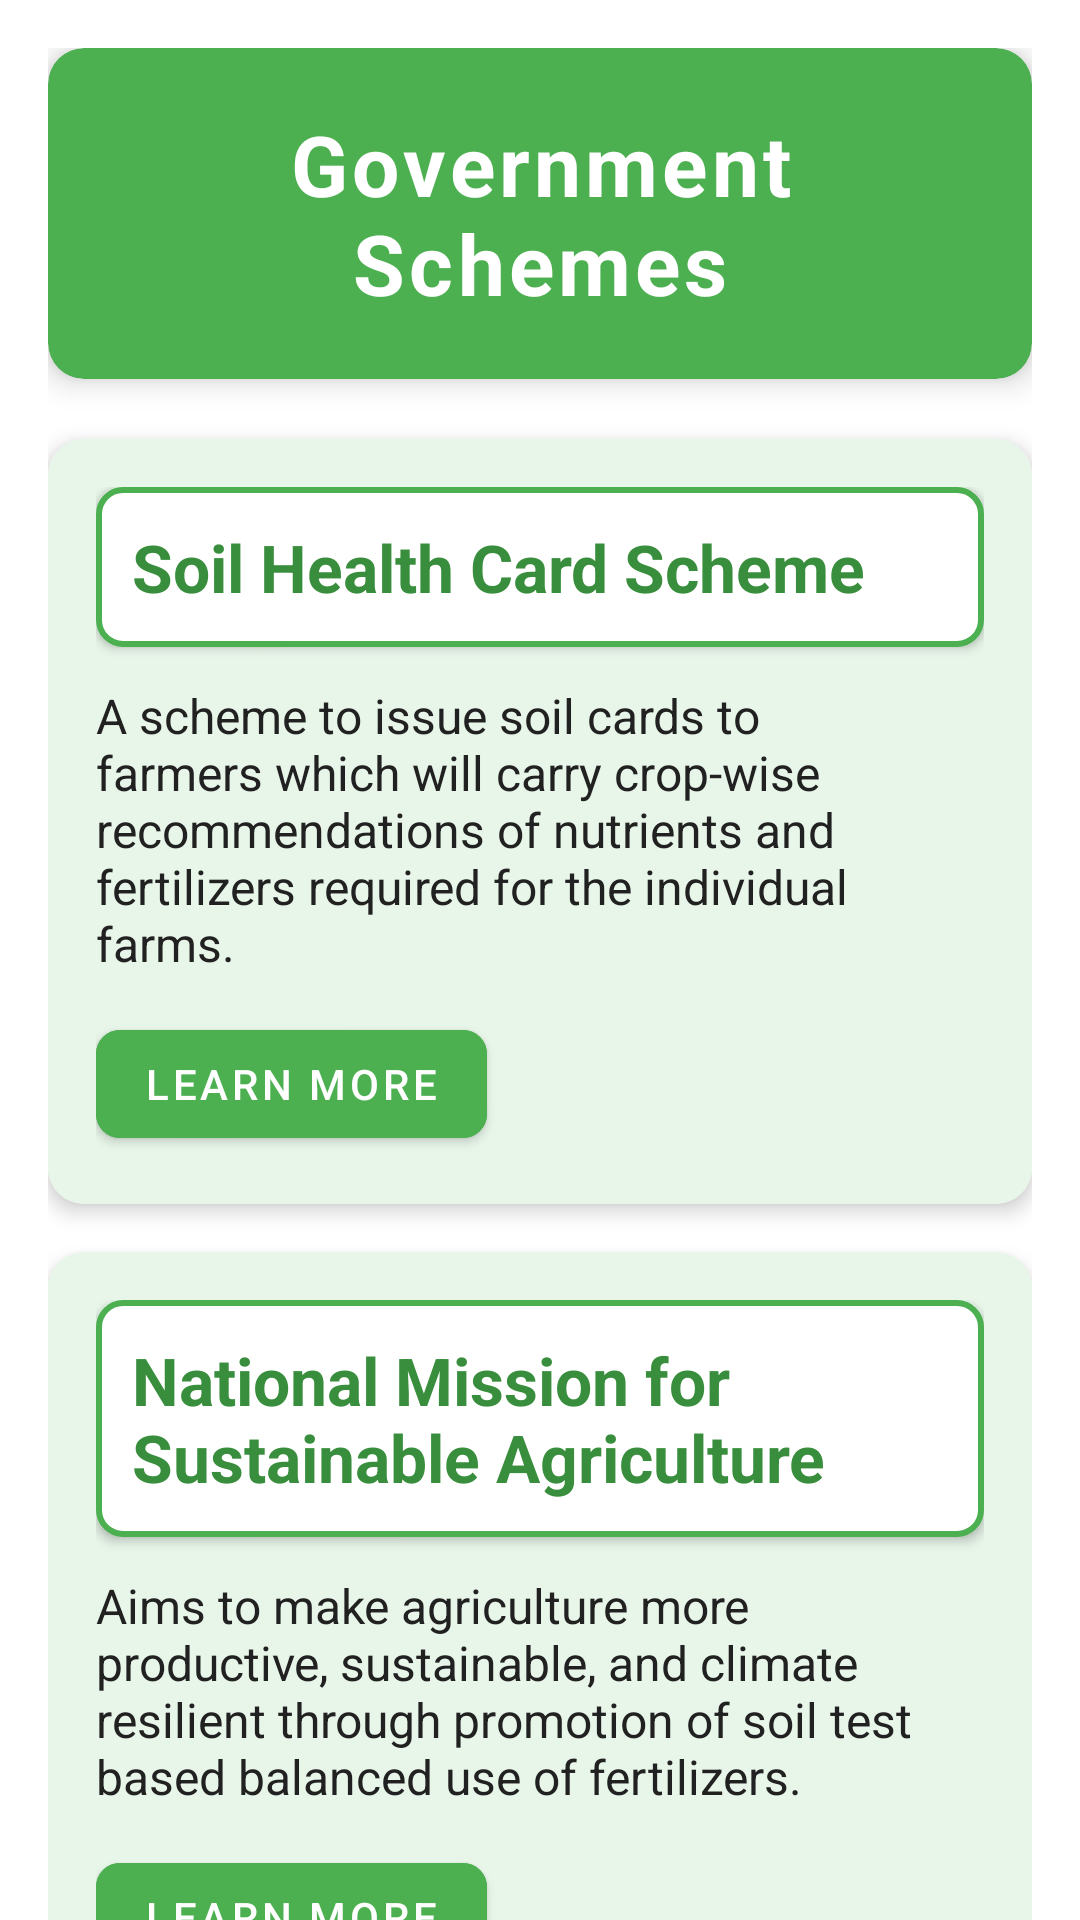

Android layout source for this screen:
<!-- AndroidManifest.xml: application theme Theme.MaterialComponents.DayNight -->
<!-- res/layout/fragment_government_schemes.xml -->
<?xml version="1.0" encoding="utf-8"?>
<androidx.core.widget.NestedScrollView
    xmlns:android="http://schemas.android.com/apk/res/android"
    xmlns:app="http://schemas.android.com/apk/res-auto"
    android:layout_width="match_parent"
    android:layout_height="match_parent"
    android:background="@color/white">

    <LinearLayout
        android:layout_width="match_parent"
        android:layout_height="wrap_content"
        android:orientation="vertical"
        android:padding="16dp">

        
        <androidx.cardview.widget.CardView
            android:layout_width="match_parent"
            android:layout_height="wrap_content"
            android:layout_marginBottom="20dp"
            app:cardCornerRadius="12dp"
            app:cardElevation="6dp"
            app:cardBackgroundColor="@color/green">

            <TextView
                android:layout_width="match_parent"
                android:layout_height="wrap_content"
                android:text="Government Schemes"
                android:textSize="28sp"
                android:textColor="@color/white"
                android:textStyle="bold"
                android:gravity="center"
                android:padding="20dp"
                android:letterSpacing="0.05"/>
        </androidx.cardview.widget.CardView>

        
        <androidx.cardview.widget.CardView
            android:layout_width="match_parent"
            android:layout_height="wrap_content"
            android:layout_marginBottom="16dp"
            app:cardCornerRadius="12dp"
            app:cardElevation="4dp">

            <LinearLayout
                android:layout_width="match_parent"
                android:layout_height="wrap_content"
                android:orientation="vertical"
                android:padding="16dp"
                android:background="@color/green_bg_light">

                
                <TextView
                    android:layout_width="match_parent"
                    android:layout_height="wrap_content"
                    android:text="Soil Health Card Scheme"
                    android:textSize="22sp"
                    android:textColor="@color/dark_green"
                    android:textStyle="bold"
                    android:background="@drawable/scheme_title_background"
                    android:padding="12dp"
                    android:elevation="2dp"/>

                <TextView
                    android:layout_width="match_parent"
                    android:layout_height="wrap_content"
                    android:layout_marginTop="12dp"
                    android:text="A scheme to issue soil cards to farmers which will carry crop-wise recommendations of nutrients and fertilizers required for the individual farms."
                    android:textColor="@color/text_primary"
                    android:textSize="16sp"/>

                <com.google.android.material.button.MaterialButton
                    android:id="@+id/btnSoilHealthCard"
                    android:layout_width="wrap_content"
                    android:layout_height="wrap_content"
                    android:layout_marginTop="12dp"
                    android:text="Learn More"
                    android:textColor="@color/white"
                    app:cornerRadius="8dp"
                    android:backgroundTint="@color/green"/>
            </LinearLayout>
        </androidx.cardview.widget.CardView>

        
        <androidx.cardview.widget.CardView
            android:layout_width="match_parent"
            android:layout_height="wrap_content"
            android:layout_marginBottom="16dp"
            app:cardCornerRadius="12dp"
            app:cardElevation="4dp">

            <LinearLayout
                android:layout_width="match_parent"
                android:layout_height="wrap_content"
                android:orientation="vertical"
                android:padding="16dp"
                android:background="@color/green_bg_light">

                
                <TextView
                    android:layout_width="match_parent"
                    android:layout_height="wrap_content"
                    android:text="National Mission for Sustainable Agriculture"
                    android:textSize="22sp"
                    android:textColor="@color/dark_green"
                    android:textStyle="bold"
                    android:background="@drawable/scheme_title_background"
                    android:padding="12dp"
                    android:elevation="2dp"/>

                <TextView
                    android:layout_width="match_parent"
                    android:layout_height="wrap_content"
                    android:layout_marginTop="12dp"
                    android:text="Aims to make agriculture more productive, sustainable, and climate resilient through promotion of soil test based balanced use of fertilizers."
                    android:textColor="@color/text_primary"
                    android:textSize="16sp"/>

                <com.google.android.material.button.MaterialButton
                    android:id="@+id/btnNMSA"
                    android:layout_width="wrap_content"
                    android:layout_height="wrap_content"
                    android:layout_marginTop="12dp"
                    android:text="Learn More"
                    android:textColor="@color/white"
                    app:cornerRadius="8dp"
                    android:backgroundTint="@color/green"/>
            </LinearLayout>
        </androidx.cardview.widget.CardView>

        
        <androidx.cardview.widget.CardView
            android:layout_width="match_parent"
            android:layout_height="wrap_content"
            android:layout_marginBottom="16dp"
            app:cardCornerRadius="12dp"
            app:cardElevation="4dp">

            <LinearLayout
                android:layout_width="match_parent"
                android:layout_height="wrap_content"
                android:orientation="vertical"
                android:padding="16dp"
                android:background="@color/green_bg_light">

                
                <TextView
                    android:layout_width="match_parent"
                    android:layout_height="wrap_content"
                    android:text="Paramparagat Krishi Vikas Yojana"
                    android:textSize="22sp"
                    android:textColor="@color/dark_green"
                    android:textStyle="bold"
                    android:background="@drawable/scheme_title_background"
                    android:padding="12dp"
                    android:elevation="2dp"/>

                <TextView
                    android:layout_width="match_parent"
                    android:layout_height="wrap_content"
                    android:layout_marginTop="12dp"
                    android:text="Promotes organic farming and improved soil health through natural farming methods."
                    android:textColor="@color/text_primary"
                    android:textSize="16sp"/>

                <com.google.android.material.button.MaterialButton
                    android:id="@+id/btnPKVY"
                    android:layout_width="wrap_content"
                    android:layout_height="wrap_content"
                    android:layout_marginTop="12dp"
                    android:text="Learn More"
                    android:textColor="@color/white"
                    app:cornerRadius="8dp"
                    android:backgroundTint="@color/green"/>
            </LinearLayout>
        </androidx.cardview.widget.CardView>
    </LinearLayout>
</androidx.core.widget.NestedScrollView>
<!-- resources referenced by this layout -->
<resources>
  <color name="dark_green">#388E3C</color>
  <color name="green">#4CAF50</color>
  <color name="green_bg_light">#E8F5E9</color>
  <color name="text_primary">#212121</color>
  <color name="white">#FFFFFF</color>
  <!-- drawable scheme_title_background (drawable) -->
  <?xml version="1.0" encoding="utf-8"?>
  <shape xmlns:android="http://schemas.android.com/apk/res/android">
      <solid android:color="#FFFFFF"/>
      <corners android:radius="8dp"/>
      <stroke
          android:width="2dp"
          android:color="@color/green"/>
  </shape>
</resources>
